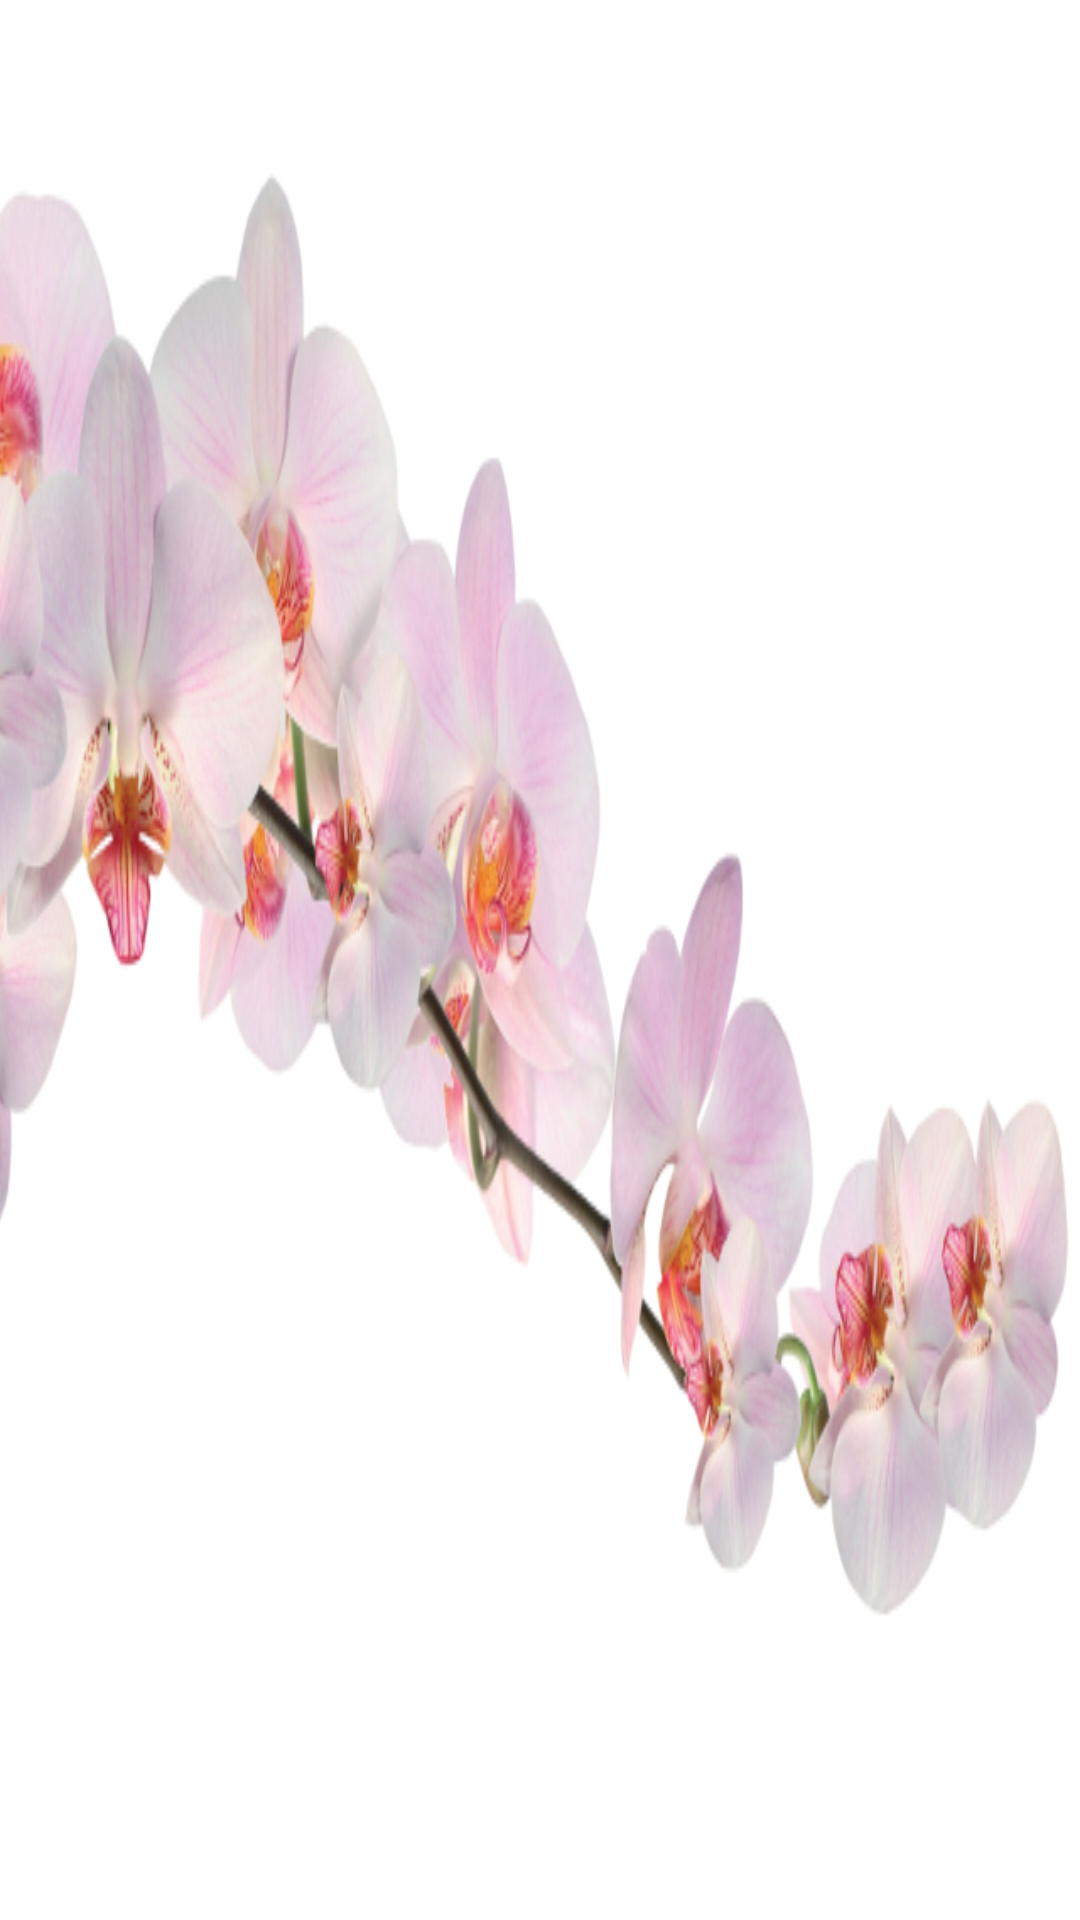

Android layout source for this screen:
<!-- AndroidManifest.xml: application theme android:Theme.Material.Light -->
<!-- res/layout/header.xml -->
<?xml version="1.0" encoding="utf-8"?>
<RelativeLayout xmlns:android="http://schemas.android.com/apk/res/android"
    android:layout_width="match_parent"
    android:layout_height="178dp"
    android:background="@drawable/header_background"
    android:orientation="vertical"
    android:weightSum="1">
 </RelativeLayout>
<!-- resources referenced by this layout -->
<resources>
  <!-- drawable header_background: jpg bitmap (drawable, 485393 bytes) -->
</resources>
